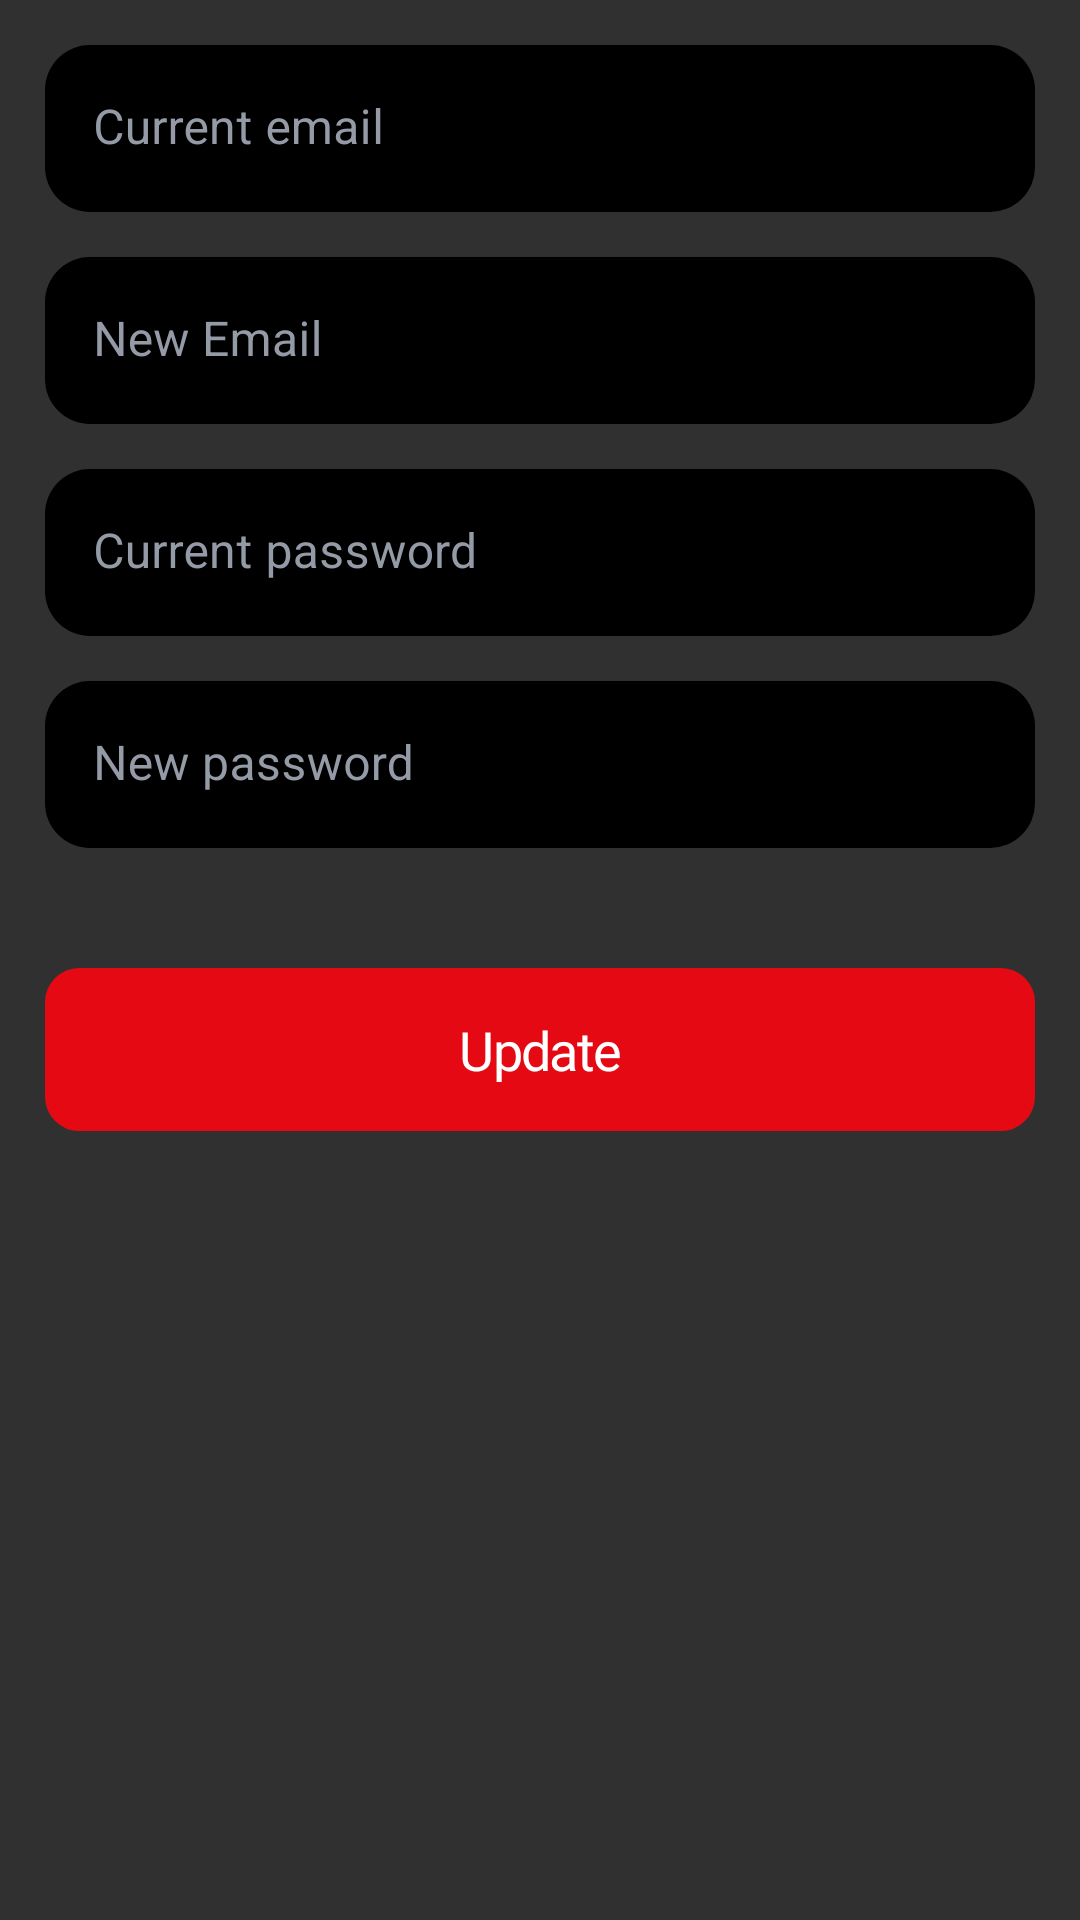

Write the Android layout XML for this screen, with the resource values it uses.
<!-- AndroidManifest.xml: application theme Theme.FlixFlex -->
<!-- res/layout/bottomsheet_update.xml -->
<?xml version="1.0" encoding="utf-8"?>
<LinearLayout xmlns:android="http://schemas.android.com/apk/res/android"
    xmlns:app="http://schemas.android.com/apk/res-auto"
    android:layout_width="match_parent"
    android:layout_height="match_parent"
    android:background="@color/secondaryColor"
    android:orientation="vertical">

    <com.google.android.material.textfield.TextInputLayout
        android:id="@+id/currenEmailLayout"
        android:layout_width="match_parent"
        android:layout_height="wrap_content"
        android:layout_marginHorizontal="15dp"
        android:layout_marginTop="15dp"
        android:background="@drawable/bg_rounded_15"
        android:backgroundTint="@color/secondaryColor"
        android:hint="@string/current_email"
        android:textColorHint="@color/white_gray"
        app:boxBackgroundColor="@color/black"
        app:boxCornerRadiusBottomEnd="15dp"
        app:boxCornerRadiusBottomStart="15dp"
        app:boxCornerRadiusTopEnd="15dp"
        app:boxCornerRadiusTopStart="15dp"
        app:boxStrokeColor="@color/black"
        app:boxStrokeWidth="0dp"
        app:boxStrokeWidthFocused="0dp"
        app:layout_constraintEnd_toEndOf="parent"
        app:layout_constraintStart_toStartOf="parent"
        app:layout_constraintTop_toBottomOf="@id/logo">

        <com.google.android.material.textfield.TextInputEditText
            android:id="@+id/currentEmailInput"
            android:layout_width="match_parent"
            android:layout_height="match_parent"
            android:inputType="textEmailAddress"
            android:textSize="16sp" />
    </com.google.android.material.textfield.TextInputLayout>

    <com.google.android.material.textfield.TextInputLayout
        android:id="@+id/newEmailLayout"
        android:layout_width="match_parent"
        android:layout_height="wrap_content"
        android:layout_marginHorizontal="15dp"
        android:layout_marginTop="15dp"
        android:background="@drawable/bg_rounded_15"
        android:backgroundTint="@color/secondaryColor"
        android:hint="@string/new_email"
        android:textColorHint="@color/white_gray"
        app:boxBackgroundColor="@color/black"
        app:boxCornerRadiusBottomEnd="15dp"
        app:boxCornerRadiusBottomStart="15dp"
        app:boxCornerRadiusTopEnd="15dp"
        app:boxCornerRadiusTopStart="15dp"
        app:boxStrokeColor="@color/black"
        app:boxStrokeWidth="0dp"
        app:boxStrokeWidthFocused="0dp"
        app:layout_constraintEnd_toEndOf="parent"
        app:layout_constraintStart_toStartOf="parent"
        app:layout_constraintTop_toBottomOf="@id/logo">

        <com.google.android.material.textfield.TextInputEditText
            android:id="@+id/newEmailInput"
            android:layout_width="match_parent"
            android:layout_height="match_parent"
            android:inputType="textEmailAddress"
            android:textSize="16sp" />
    </com.google.android.material.textfield.TextInputLayout>

    <com.google.android.material.textfield.TextInputLayout
        android:id="@+id/currentPasswordLayout"
        android:layout_width="match_parent"
        android:layout_height="wrap_content"
        android:layout_marginHorizontal="15dp"
        android:layout_marginTop="15dp"
        android:background="@drawable/bg_rounded_15"
        android:backgroundTint="@color/secondaryColor"
        android:hint="@string/current_password"
        android:textColorHint="@color/white_gray"
        app:boxBackgroundColor="@color/black"
        app:boxCornerRadiusBottomEnd="15dp"
        app:boxCornerRadiusBottomStart="15dp"
        app:boxCornerRadiusTopEnd="15dp"
        app:boxCornerRadiusTopStart="15dp"
        app:boxStrokeColor="@color/black"
        app:boxStrokeWidth="0dp"
        app:boxStrokeWidthFocused="0dp"
        app:layout_constraintEnd_toEndOf="parent"
        app:layout_constraintStart_toStartOf="parent"
        app:layout_constraintTop_toBottomOf="@id/logo"
        app:passwordToggleEnabled="true">

        <com.google.android.material.textfield.TextInputEditText
            android:id="@+id/currentPasswordInput"
            android:layout_width="match_parent"
            android:layout_height="match_parent"
            android:inputType="textPassword"
            android:textSize="16sp" />
    </com.google.android.material.textfield.TextInputLayout>

    <com.google.android.material.textfield.TextInputLayout
        android:id="@+id/newPasswordLayout"
        android:layout_width="match_parent"
        android:layout_height="wrap_content"
        android:layout_marginHorizontal="15dp"
        android:layout_marginTop="15dp"
        android:background="@drawable/bg_rounded_15"
        android:backgroundTint="@color/secondaryColor"
        android:hint="@string/new_password"
        android:textColorHint="@color/white_gray"
        app:boxBackgroundColor="@color/black"
        app:boxCornerRadiusBottomEnd="15dp"
        app:boxCornerRadiusBottomStart="15dp"
        app:boxCornerRadiusTopEnd="15dp"
        app:boxCornerRadiusTopStart="15dp"
        app:boxStrokeColor="@color/black"
        app:boxStrokeWidth="0dp"
        app:boxStrokeWidthFocused="0dp"
        app:layout_constraintEnd_toEndOf="parent"
        app:layout_constraintStart_toStartOf="parent"
        app:layout_constraintTop_toBottomOf="@id/logo"
        app:passwordToggleEnabled="true">

        <com.google.android.material.textfield.TextInputEditText
            android:id="@+id/newPasswordInput"
            android:layout_width="match_parent"
            android:layout_height="match_parent"
            android:inputType="textPassword"
            android:textSize="16sp" />
    </com.google.android.material.textfield.TextInputLayout>

    <TextView
        android:id="@+id/btnUpdate"
        android:layout_width="match_parent"
        android:layout_height="wrap_content"
        android:layout_gravity="center"
        android:layout_marginHorizontal="15dp"
        android:layout_marginTop="40dp"
        android:background="@drawable/bg_rounded_transparent"
        android:backgroundTint="@color/thirdColor"
        android:elevation="0dp"
        android:fontFamily="@font/poppins_semibold"
        android:gravity="center"
        android:letterSpacing="-0.03"
        android:padding="15dp"
        android:paddingHorizontal="50dp"
        android:text="@string/update"
        android:textAllCaps="false"
        android:textColor="@color/white"
        android:textSize="18sp"
        app:layout_constraintEnd_toEndOf="parent"
        app:layout_constraintStart_toStartOf="parent"
        app:layout_constraintTop_toBottomOf="@id/Text2" />


</LinearLayout>
<!-- resources referenced by this layout -->
<resources>
  <color name="black">#FF000000</color>
  <color name="secondaryColor">#303030</color>
  <color name="thirdColor">#E50914</color>
  <color name="white">#FFFFFFFF</color>
  <color name="white_gray">#949BA7</color>
  <!-- drawable bg_rounded_15 (drawable) -->
  <?xml version="1.0" encoding="utf-8"?>
  <shape xmlns:android="http://schemas.android.com/apk/res/android">
      <solid android:angle="270" />
  
      <corners
          android:radius="15dp" />
  </shape>
  <!-- drawable bg_rounded_transparent (drawable) -->
  <?xml version="1.0" encoding="utf-8"?>
  <shape xmlns:android="http://schemas.android.com/apk/res/android">
      <solid
          android:angle="270"
          android:color="@color/primaryColor" />
  
      <stroke android:width="3dp"
          android:color="@color/secondaryColor"
          />
  
      <corners
          android:bottomLeftRadius="10dp"
          android:bottomRightRadius="10dp"
          android:topLeftRadius="10dp"
          android:topRightRadius="10dp" />
  </shape>
  <string name="current_email">Current email</string>
  <string name="current_password">Current password</string>
  <string name="new_email">New Email</string>
  <string name="new_password">New password</string>
  <string name="update">Update</string>
  <style name="Theme.FlixFlex" parent="Theme.MaterialComponents.DayNight.DarkActionBar">
          
          <item name="colorPrimary">@color/primaryColor</item>
          <item name="colorPrimaryVariant">@color/primaryColor</item>
          <item name="colorOnPrimary">@color/white</item>
          
          <item name="colorSecondary">@color/secondaryColor</item>
          <item name="colorSecondaryVariant">@color/secondaryColor</item>
          <item name="colorOnSecondary">@color/black</item>
          
          <item name="android:statusBarColor" tools:targetApi="l">?attr/colorPrimaryVariant</item>
          
      </style>
  <color name="primaryColor">#000000</color>
</resources>
